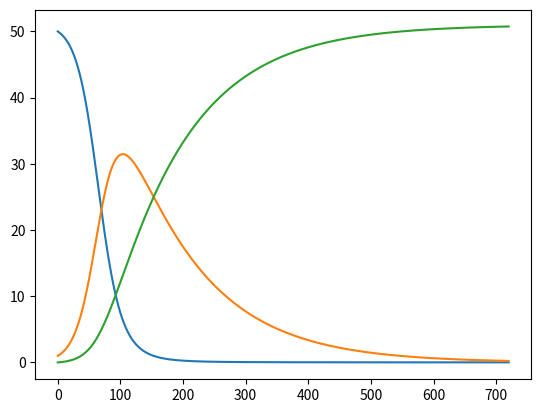

Here is the Python script that generated this plot: (Note: this script raises an exception after producing the figure.)
'''
Author: Jiang He
SBU ID: 111103814
'''

import sys
import numpy as np
import matplotlib.pyplot as plt


def save_plot(X, Y, title="Forward ODE Result"):
    # claer all existing plt plot
    plt.clf()
    plt.cla()

    # plot X and Y, Y=0, eyeballed_root point
    axes = plt.gca()
    #plt.scatter(X, Y, label="Linear Interpolation", c='green', zorder=4)
    plt.plot(X, Y, label="Forward ODE", c="green", linewidth=1.5)
    
    #true_y
    #plt.scatter(pt1[0], pt1[1], label="pt1", color='red', marker='o', zorder=5)
    #plt.scatter(pt2[0], pt2[1], label="pt2", color='purple', marker='o', zorder=5)


    # add title and labels
    plt.title(title)
    plt.xlabel("x")
    plt.ylabel("f(x)")
    plt.grid()
    
    # legend for the plot
    axes.legend()

    # save the plot
    plt.savefig(title)

from numpy import linspace, zeros, asarray
import matplotlib.pyplot as plt

def ode_FE(f, U_0, dt, T):
    N_t = int(round(float(T)/dt))
    # Ensure that any list/tuple returned from f_ is wrapped as array
    f_ = lambda u, t: asarray(f(u, t))
    u = zeros((N_t+1, len(U_0)))
    t = linspace(0, N_t*dt, len(u))
    u[0] = U_0
    for n in range(N_t):
        u[n+1] = u[n] + dt*f_(u[n], t[n])
    return u, t


def demo_SIR():
    """Test case using a SIR model."""
    def f(u, t):
        S, I, R = u
        return [-beta*S*I, beta*S*I - gamma*I, gamma*I]

    beta = 10./(40*8*24)
    gamma = 3./(15*24)
    dt = 0.1             # 6 min
    D = 30               # Simulate for D days
    N_t = int(D*24/dt)   # Corresponding no of hours
    T = dt*N_t           # End time
    U_0 = [50, 1, 0]

    u, t = ode_FE(f, U_0, dt, T)

    S = u[:,0]
    I = u[:,1]
    R = u[:,2]
    fig = plt.figure()
    l1, l2, l3 = plt.plot(t, S, t, I, t, R)
    fig.legend((l1, l2, l3), ('S', 'I', 'R'), 'lower right')
    plt.xlabel('hours')
    plt.show()

    # Consistency check:
    N = S[0] + I[0] + R[0]
    eps = 1E-12  # Tolerance for comparing real numbers
    for n in range(len(S)):
        SIR_sum = S[n] + I[n] + R[n]
        if abs(SIR_sum - N) > eps:
            print('*** consistency check failed: S+I+R=%g != %g' %\
                  (SIR_sum, N))

demo_SIR()